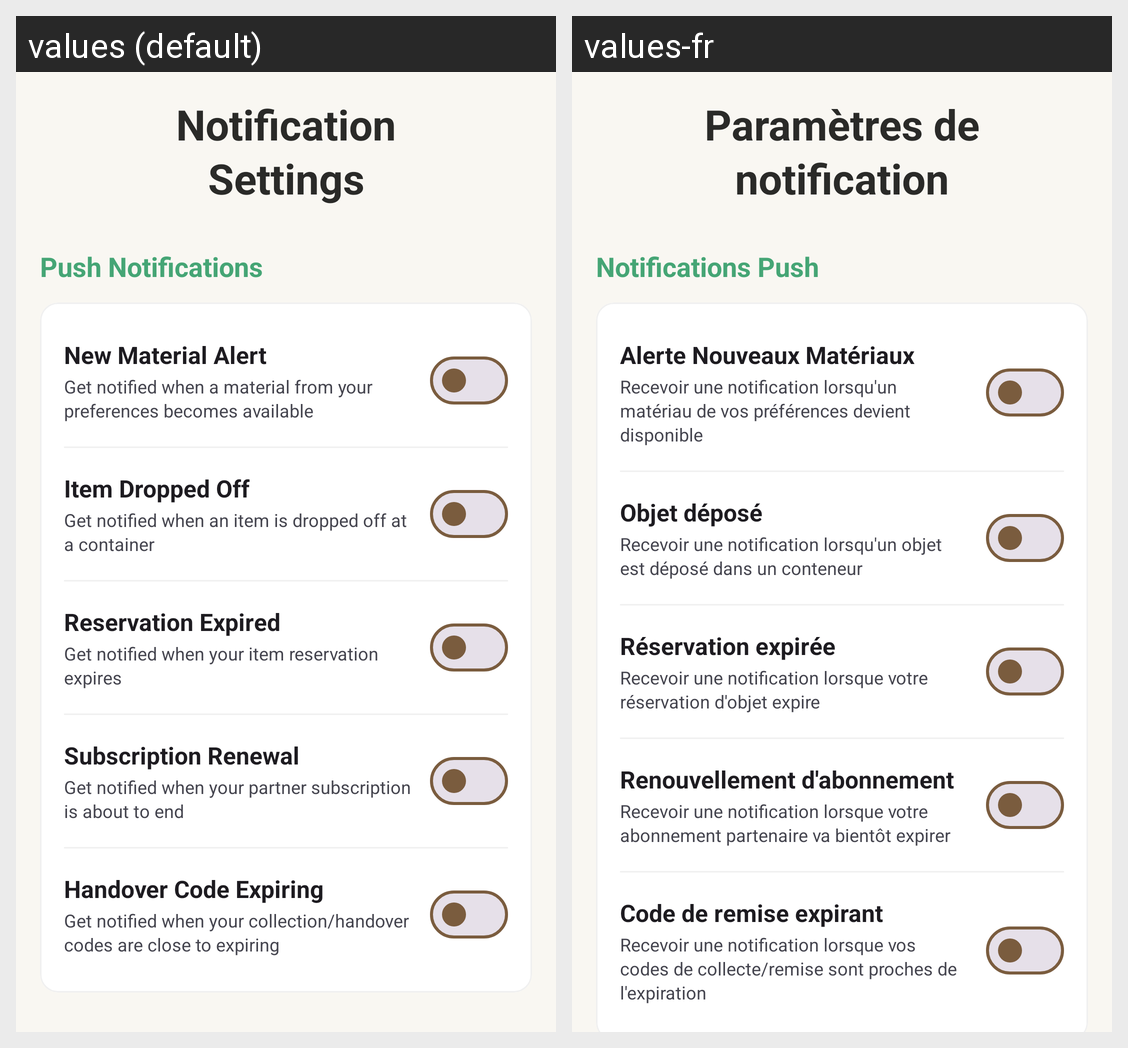

Here is an Android app screen in its default locale and in the app's own translations. Write out the translated-string differences for the strings that appear on this screen.
Android screen res/layout/fragment_notification_setting.xml rendered under 2 locales, left to right: values (default), values-fr. Device: Nexus 5 (rendered at 1080×1920; each locale shown at half size, 540×960, under a caption strip naming it); theme Theme.UpAgain.
Strings drawn on this screen, with the default value and each locale's value (text and hints the layout hard-codes, and strings that could not be matched under every locale, appear in the picture but are not listed):

noti_settings_title
  values: Notification Settings
  values-fr: Paramètres de notification

category_push_noti
  values: Push Notifications
  values-fr: Notifications Push

noti_pro_material_available
  values: New Material Alert
  values-fr: Alerte Nouveaux Matériaux

noti_pro_material_available_desc
  values: Get notified when a material from your preferences becomes available
  values-fr: Recevoir une notification lorsqu'un matériau de vos préférences devient disponible

noti_pro_object_deposited
  values: Item Dropped Off
  values-fr: Objet déposé

noti_pro_object_deposited_desc
  values: Get notified when an item is dropped off at a container
  values-fr: Recevoir une notification lorsqu'un objet est déposé dans un conteneur

noti_pro_object_expired
  values: Reservation Expired
  values-fr: Réservation expirée

noti_pro_object_expired_desc
  values: Get notified when your item reservation expires
  values-fr: Recevoir une notification lorsque votre réservation d'objet expire

noti_pro_subscription_end
  values: Subscription Renewal
  values-fr: Renouvellement d'abonnement

noti_pro_subscription_end_desc
  values: Get notified when your partner subscription is about to end
  values-fr: Recevoir une notification lorsque votre abonnement partenaire va bientôt expirer

noti_pro_code_expiring
  values: Handover Code Expiring
  values-fr: Code de remise expirant

noti_pro_code_expiring_desc
  values: Get notified when your collection/handover codes are close to expiring
  values-fr: Recevoir une notification lorsque vos codes de collecte/remise sont proches de l'expiration
